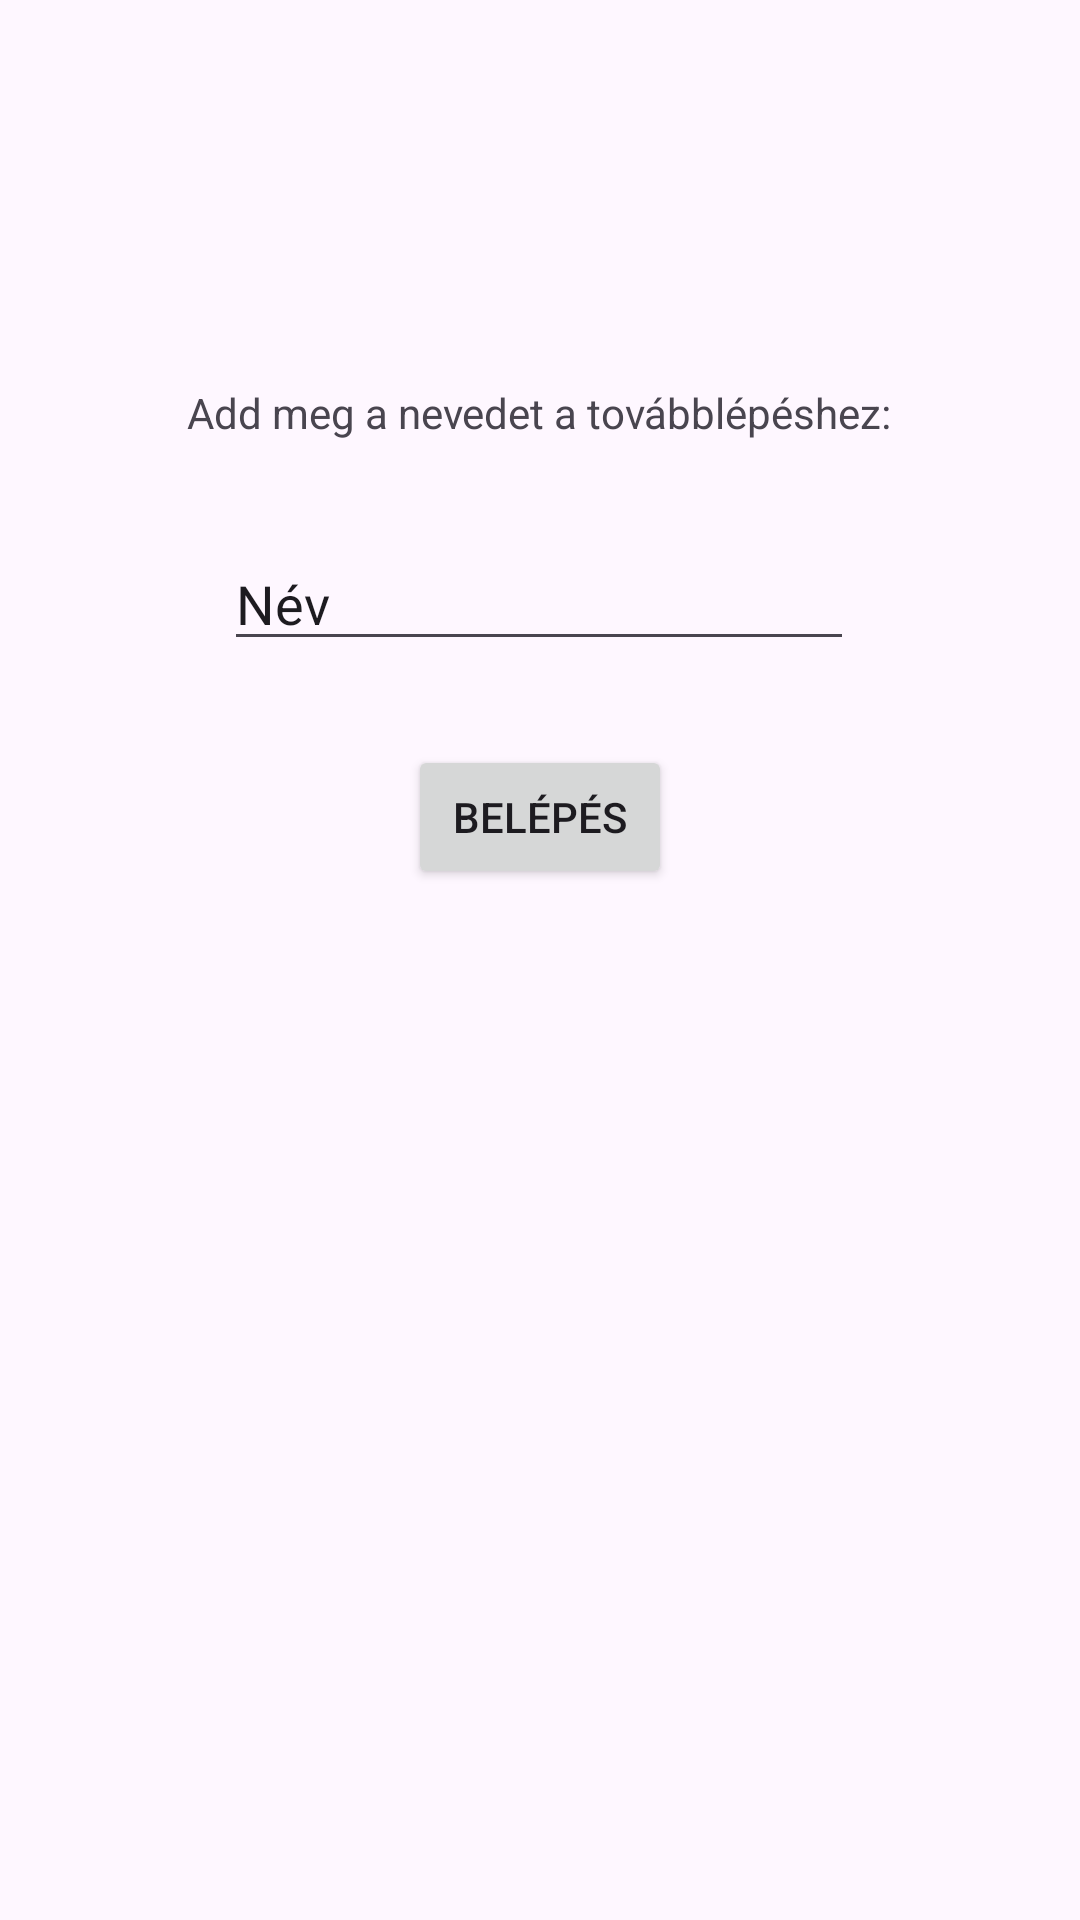

Produce the Android XML layout that renders to this screen, including the resource entries it uses.
<!-- AndroidManifest.xml: application theme Theme.Dolgozat2 -->
<!-- res/layout/activity_main.xml -->
<?xml version="1.0" encoding="utf-8"?>
<androidx.constraintlayout.widget.ConstraintLayout xmlns:android="http://schemas.android.com/apk/res/android"
    xmlns:app="http://schemas.android.com/apk/res-auto"
    xmlns:tools="http://schemas.android.com/tools"
    android:id="@+id/main"
    android:layout_width="match_parent"
    android:layout_height="match_parent"
    tools:context=".MainActivity">

    <TextView
        android:id="@+id/textView"
        android:layout_width="wrap_content"
        android:layout_height="wrap_content"
        android:layout_marginTop="128dp"
        android:text="Add meg a nevedet a továbblépéshez:"
        app:layout_constraintEnd_toEndOf="parent"
        app:layout_constraintHorizontal_bias="0.498"
        app:layout_constraintStart_toStartOf="parent"
        app:layout_constraintTop_toTopOf="parent" />

    <EditText
        android:id="@+id/nameInput"
        android:layout_width="wrap_content"
        android:layout_height="wrap_content"
        android:layout_marginTop="32dp"
        android:ems="10"
        android:inputType="text"
        android:text="Név"
        app:layout_constraintEnd_toEndOf="parent"
        app:layout_constraintHorizontal_bias="0.497"
        app:layout_constraintStart_toStartOf="parent"
        app:layout_constraintTop_toBottomOf="@+id/textView" />

    <Button
        android:id="@+id/loginButton"
        android:layout_width="wrap_content"
        android:layout_height="wrap_content"
        android:layout_marginTop="28dp"
        android:text="Belépés"
        app:layout_constraintEnd_toEndOf="parent"
        app:layout_constraintStart_toStartOf="parent"
        app:layout_constraintTop_toBottomOf="@+id/nameInput" />
</androidx.constraintlayout.widget.ConstraintLayout>
<!-- resources referenced by this layout -->
<resources>
  <style name="Theme.Dolgozat2" parent="Base.Theme.Dolgozat2" />
  <style name="Base.Theme.Dolgozat2" parent="Theme.Material3.DayNight.NoActionBar">
          
          
      </style>
</resources>
